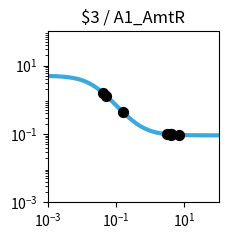

Write the Python code that produced this figure. (Note: this script raises an exception after producing the figure.)
import matplotlib.pyplot as plt
import matplotlib.ticker as ticker
import numpy as np

fig, ax = plt.subplots(figsize=(2.5,2.5))

plt.xlim(1.000000e-03, 1.000000e+02)
plt.ylim(1.000000e-03, 1.000000e+02)

x = np.array([1.000000e-03,1.122018e-03,1.258925e-03,1.412538e-03,1.584893e-03,1.778279e-03,1.995262e-03,2.238721e-03,2.511886e-03,2.818383e-03,3.162278e-03,3.548134e-03,3.981072e-03,4.466836e-03,5.011872e-03,5.623413e-03,6.309573e-03,7.079458e-03,7.943282e-03,8.912509e-03,1.000000e-02,1.122018e-02,1.258925e-02,1.412538e-02,1.584893e-02,1.778279e-02,1.995262e-02,2.238721e-02,2.511886e-02,2.818383e-02,3.162278e-02,3.548134e-02,3.981072e-02,4.466836e-02,5.011872e-02,5.623413e-02,6.309573e-02,7.079458e-02,7.943282e-02,8.912509e-02,1.000000e-01,1.122018e-01,1.258925e-01,1.412538e-01,1.584893e-01,1.778279e-01,1.995262e-01,2.238721e-01,2.511886e-01,2.818383e-01,3.162278e-01,3.548134e-01,3.981072e-01,4.466836e-01,5.011872e-01,5.623413e-01,6.309573e-01,7.079458e-01,7.943282e-01,8.912509e-01,1.000000e+00,1.122018e+00,1.258925e+00,1.412538e+00,1.584893e+00,1.778279e+00,1.995262e+00,2.238721e+00,2.511886e+00,2.818383e+00,3.162278e+00,3.548134e+00,3.981072e+00,4.466836e+00,5.011872e+00,5.623413e+00,6.309573e+00,7.079458e+00,7.943282e+00,8.912509e+00,1.000000e+01,1.122018e+01,1.258925e+01,1.412538e+01,1.584893e+01,1.778279e+01,1.995262e+01,2.238721e+01,2.511886e+01,2.818383e+01,3.162278e+01,3.548134e+01,3.981072e+01,4.466836e+01,5.011872e+01,5.623413e+01,6.309573e+01,7.079458e+01,7.943282e+01,8.912509e+01,1.000000e+02,])
y = np.array([4.950744e+00,4.937165e+00,4.921475e+00,4.903362e+00,4.882475e+00,4.858420e+00,4.830758e+00,4.799000e+00,4.762613e+00,4.721013e+00,4.673573e+00,4.619631e+00,4.558498e+00,4.489471e+00,4.411861e+00,4.325011e+00,4.228334e+00,4.121352e+00,4.003734e+00,3.875348e+00,3.736297e+00,3.586967e+00,3.428047e+00,3.260549e+00,3.085801e+00,2.905414e+00,2.721238e+00,2.535288e+00,2.349657e+00,2.166423e+00,1.987560e+00,1.814851e+00,1.649827e+00,1.493722e+00,1.347449e+00,1.211603e+00,1.086481e+00,9.721111e-01,8.682949e-01,7.746531e-01,6.906692e-01,6.157319e-01,5.491718e-01,4.902918e-01,4.383927e-01,3.927915e-01,3.528354e-01,3.179107e-01,2.874491e-01,2.609295e-01,2.378791e-01,2.178724e-01,2.005286e-01,1.855093e-01,1.725148e-01,1.612811e-01,1.515762e-01,1.431971e-01,1.359664e-01,1.297294e-01,1.243516e-01,1.197161e-01,1.157217e-01,1.122805e-01,1.093165e-01,1.067641e-01,1.045663e-01,1.026742e-01,1.010455e-01,9.964361e-02,9.843706e-02,9.739872e-02,9.650518e-02,9.573630e-02,9.507471e-02,9.450548e-02,9.401571e-02,9.359434e-02,9.323182e-02,9.291993e-02,9.265162e-02,9.242079e-02,9.222222e-02,9.205139e-02,9.190443e-02,9.177801e-02,9.166926e-02,9.157571e-02,9.149524e-02,9.142601e-02,9.136646e-02,9.131523e-02,9.127116e-02,9.123326e-02,9.120065e-02,9.117260e-02,9.114847e-02,9.112772e-02,9.110986e-02,9.109450e-02,9.108129e-02,])
c = "#3ba9e0"

hi_x = np.array([3.090931e+00,5.211134e-02,6.987031e+00,3.948211e+00,1.552605e-01,4.103485e-02,4.051361e+00,3.937135e+00,])
hi_y = np.array([9.866205e-02,1.300257e+00,9.363930e-02,9.656512e-02,4.471895e-01,1.607855e+00,9.638072e-02,9.658558e-02,])
lo_x = np.array([])
lo_y = np.array([])

plt.loglog(x,y,lw=3,color=c)
plt.scatter(hi_x,hi_y,marker='o',s=50,color='black',zorder=10)
plt.scatter(lo_x,lo_y,marker='o',s=50,edgecolors='black',color='none',zorder=10)

plt.title("$3 / A1_AmtR")

ax.xaxis.set_major_locator(ticker.LogLocator(numticks=3))
ax.yaxis.set_major_locator(ticker.LogLocator(numticks=3))

ax.set_aspect('equal')
plt.tight_layout()

plt.savefig("/home/user/output/response_plot_$3_A1_AmtR.png", bbox_inches='tight')
